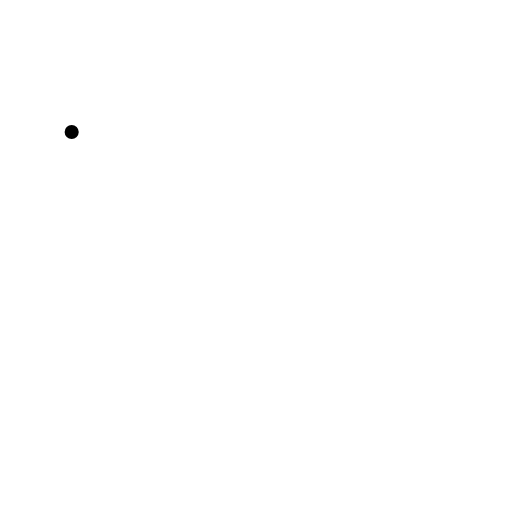
t = 0.00 s
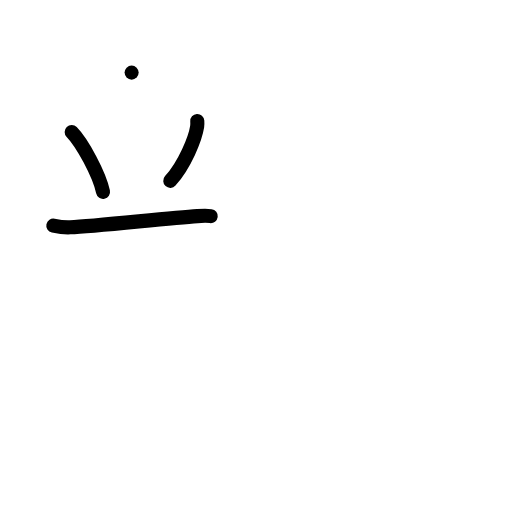
t = 3.20 s
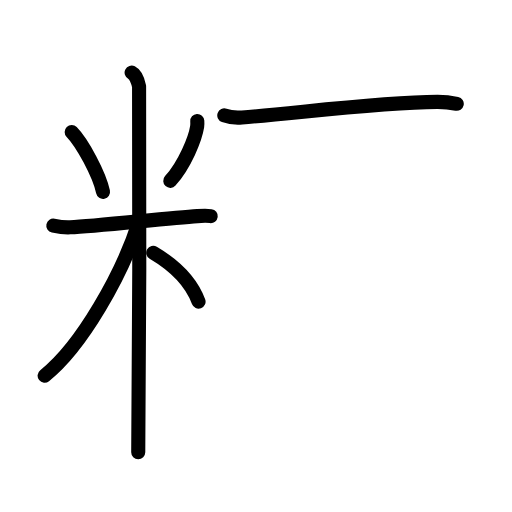
t = 6.40 s
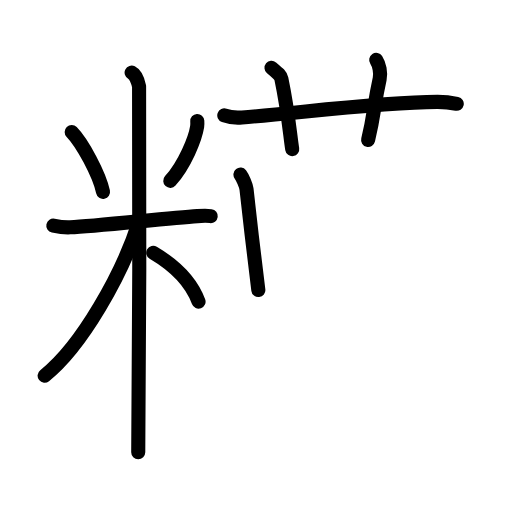
t = 9.60 s
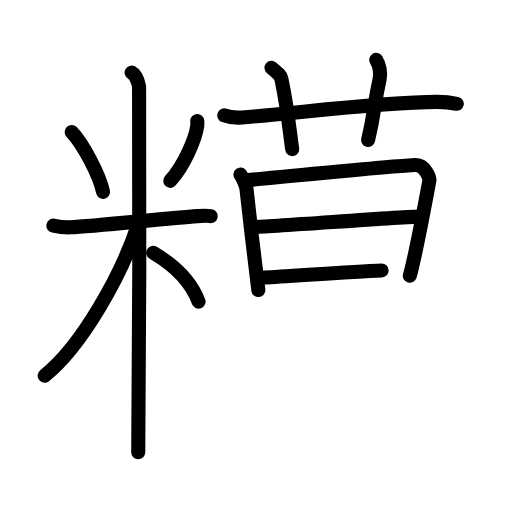
t = 12.80 s
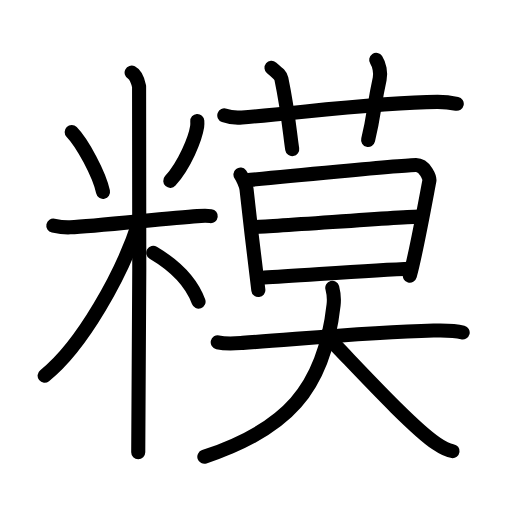
t = 16.00 s

The animated SVG that drew these frames (rendered in a browser with its animation timeline set to each time). Animation: 45 SMIL elements (animate=45); one cycle of 16.00 s.

<?xml version="1.0" encoding="UTF-8"?>
<!--
AniKanjiVG is licensed by CC-BY-SA Paul C. Sommerhoff (https://bitbucket.org/sommerhoff/anikanjivg).
AniKanjiVG uses KanjiVG which is licensed by CC-BY-SA Ulrich Apel (http://kanjivg.tagaini.net).
See also http://creativecommons.org/licenses/by-sa/3.0/
-->
<svg xmlns:kvg='http://kanjivg.tagaini.net' xmlns='http://www.w3.org/2000/svg' width='109' height='109' viewBox='0 0 109 109' style='fill:none;stroke:#000000;stroke-width:3;stroke-linecap:round;stroke-linejoin:round;' id="kvg:kanji_07ce2"><g id="kvg:07ce2" kvg:element="糢"><g id="kvg:07ce2-g1" kvg:element="米" kvg:variant="true" kvg:position="left" kvg:radical="tradit"><path id="kvg:07ce2-s1" kvg:type="㇔" d="M15.26,28.1c2.24,2.29,5.86,8.97,6.67,12.74"><animate attributeName="d" begin="0.0s" dur="1.0s" from="M15.26,28.1C15.26,28.1,15.26,28.1,15.26,28.1" to="M15.26,28.1c2.24,2.29,5.86,8.97,6.67,12.74" />
</path>
<path id="kvg:07ce2-s2" kvg:type="㇒" d="M42,25.75c0.02,0.3,0.03,0.78-0.03,1.21c-0.39,2.54-2.64,8.13-5.72,11.54"><animate attributeName="d" begin="1.0s" dur="0.5s" from="M42,25.75C42,25.75,42,25.75,42,25.75" to="M42,25.75c0.02,0.3,0.03,0.78-0.03,1.21" />
<animate attributeName="d" begin="1.5s" dur="0.5s" from="M42,25.75c0.02,0.3,0.03,0.78-0.03,1.21c0,0,0,0,0,0,0" to="M42,25.75c0.02,0.3,0.03,0.78-0.03,1.21c-0.39,2.54-2.64,8.13-5.72,11.54" />
<animate attributeName="d" begin="0s" dur="1.0s" from="M-100,-100" to="M-100,-100" />
</path>
<path id="kvg:07ce2-s3" kvg:type="㇐" d="M11.35,48.03c0.57,0.12,2.08,0.43,3.59,0.36c5.41-0.24,20.96-1.99,27.08-2.38c1.5-0.1,1.89-0.12,2.84,0"><animate attributeName="d" begin="2.0s" dur="0.3333333333333333s" from="M11.35,48.03C11.35,48.03,11.35,48.03,11.35,48.03" to="M11.35,48.03c0.57,0.12,2.08,0.43,3.59,0.36" />
<animate attributeName="d" begin="2.3333333333333335s" dur="0.3333333333333333s" from="M11.35,48.03c0.57,0.12,2.08,0.43,3.59,0.36c0,0,0,0,0,0,0" to="M11.35,48.03c0.57,0.12,2.08,0.43,3.59,0.36c5.41-0.24,20.96-1.99,27.08-2.38" />
<animate attributeName="d" begin="2.6666666666666665s" dur="0.3333333333333333s" from="M11.35,48.03c0.57,0.12,2.08,0.43,3.59,0.36c5.41-0.24,20.96-1.99,27.08-2.38c0,0,0,0,0,0,0" to="M11.35,48.03c0.57,0.12,2.08,0.43,3.59,0.36c5.41-0.24,20.96-1.99,27.08-2.38c1.5-0.1,1.89-0.12,2.84,0" />
<animate attributeName="d" begin="0s" dur="2.0s" from="M-100,-100" to="M-100,-100" />
</path>
<path id="kvg:07ce2-s4" kvg:type="㇑" d="M28.02,15.46c0.88,0.45,1.41,2.03,1.59,2.94s0,72.24-0.18,77.89"><animate attributeName="d" begin="3.0s" dur="1.0s" from="M28.02,15.46C28.02,15.46,28.02,15.46,28.02,15.46" to="M28.02,15.46c0.88,0.45,1.41,2.03,1.59,2.94s0,72.24-0.18,77.89" />
<animate attributeName="d" begin="0s" dur="3.0s" from="M-100,-100" to="M-100,-100" />
</path>
<path id="kvg:07ce2-s5" kvg:type="㇒" d="M29.52,47.46C26,58.37,17.43,73.68,9.5,79.98"><animate attributeName="d" begin="4.0s" dur="1.0s" from="M29.52,47.46C29.52,47.46,29.52,47.46,29.52,47.46" to="M29.52,47.46C26,58.37,17.43,73.68,9.5,79.98" />
<animate attributeName="d" begin="0s" dur="4.0s" from="M-100,-100" to="M-100,-100" />
</path>
<path id="kvg:07ce2-s6" kvg:type="㇔/㇏" d="M32.62,53.82c4.58,2.71,7.95,5.83,9.65,10.4"><animate attributeName="d" begin="5.0s" dur="1.0s" from="M32.62,53.82C32.62,53.82,32.62,53.82,32.62,53.82" to="M32.62,53.82c4.58,2.71,7.95,5.83,9.65,10.4" />
<animate attributeName="d" begin="0s" dur="5.0s" from="M-100,-100" to="M-100,-100" />
</path>
</g>
<g id="kvg:07ce2-g2" kvg:element="莫" kvg:position="right"><g id="kvg:07ce2-g3" kvg:element="艹" kvg:variant="true" kvg:original="艸" kvg:position="top"><path id="kvg:07ce2-s7" kvg:type="㇐" d="M47.75,24.57c1.19,0.43,2.57,0.52,3.76,0.43c10.92-0.79,28.98-3.26,41.57-3.32c1.98-0.01,3.17,0.21,4.16,0.42"><animate attributeName="d" begin="6.0s" dur="0.3333333333333333s" from="M47.75,24.57C47.75,24.57,47.75,24.57,47.75,24.57" to="M47.75,24.57c1.19,0.43,2.57,0.52,3.76,0.43" />
<animate attributeName="d" begin="6.333333333333333s" dur="0.3333333333333333s" from="M47.75,24.57c1.19,0.43,2.57,0.52,3.76,0.43c0,0,0,0,0,0,0" to="M47.75,24.57c1.19,0.43,2.57,0.52,3.76,0.43c10.92-0.79,28.98-3.26,41.57-3.32" />
<animate attributeName="d" begin="6.666666666666667s" dur="0.3333333333333333s" from="M47.75,24.57c1.19,0.43,2.57,0.52,3.76,0.43c10.92-0.79,28.98-3.26,41.57-3.32c0,0,0,0,0,0,0" to="M47.75,24.57c1.19,0.43,2.57,0.52,3.76,0.43c10.92-0.79,28.98-3.26,41.57-3.32c1.98-0.01,3.17,0.21,4.16,0.42" />
<animate attributeName="d" begin="0s" dur="6.0s" from="M-100,-100" to="M-100,-100" />
</path>
<path id="kvg:07ce2-s8" kvg:type="㇑a" d="M57.8,14.44c1.47,1.22,1.94,1.58,2.1,2.33c1.47,7,1.89,12.43,2.31,14.98"><animate attributeName="d" begin="7.0s" dur="0.5s" from="M57.8,14.44C57.8,14.44,57.8,14.44,57.8,14.44" to="M57.8,14.44c1.47,1.22,1.94,1.58,2.1,2.33" />
<animate attributeName="d" begin="7.5s" dur="0.5s" from="M57.8,14.44c1.47,1.22,1.94,1.58,2.1,2.33c0,0,0,0,0,0,0" to="M57.8,14.44c1.47,1.22,1.94,1.58,2.1,2.33c1.47,7,1.89,12.43,2.31,14.98" />
<animate attributeName="d" begin="0s" dur="7.0s" from="M-100,-100" to="M-100,-100" />
</path>
<path id="kvg:07ce2-s9" kvg:type="㇑a" d="M80.09,12.74c0.66,1.01,1.02,2.79,0.74,4.05c-1.32,5.96-1.07,7.21-2.46,13.01"><animate attributeName="d" begin="8.0s" dur="0.5s" from="M80.09,12.74C80.09,12.74,80.09,12.74,80.09,12.74" to="M80.09,12.74c0.66,1.01,1.02,2.79,0.74,4.05" />
<animate attributeName="d" begin="8.5s" dur="0.5s" from="M80.09,12.74c0.66,1.01,1.02,2.79,0.74,4.05c0,0,0,0,0,0,0" to="M80.09,12.74c0.66,1.01,1.02,2.79,0.74,4.05c-1.32,5.96-1.07,7.21-2.46,13.01" />
<animate attributeName="d" begin="0s" dur="8.0s" from="M-100,-100" to="M-100,-100" />
</path>
</g>
<g id="kvg:07ce2-g4" kvg:position="bottom"><g id="kvg:07ce2-g5" kvg:element="日"><path id="kvg:07ce2-s10" kvg:type="㇑" d="M51.19,37.16c0.43,0.55,1.21,2.38,1.29,3.1c0.59,5.53,2.37,20.76,2.52,21.49"><animate attributeName="d" begin="9.0s" dur="0.5s" from="M51.19,37.16C51.19,37.16,51.19,37.16,51.19,37.16" to="M51.19,37.16c0.43,0.55,1.21,2.38,1.29,3.1" />
<animate attributeName="d" begin="9.5s" dur="0.5s" from="M51.19,37.16c0.43,0.55,1.21,2.38,1.29,3.1c0,0,0,0,0,0,0" to="M51.19,37.16c0.43,0.55,1.21,2.38,1.29,3.1c0.59,5.53,2.37,20.76,2.52,21.49" />
<animate attributeName="d" begin="0s" dur="9.0s" from="M-100,-100" to="M-100,-100" />
</path>
<path id="kvg:07ce2-s11" kvg:type="㇕a" d="M52.19,38.41c6.82-0.71,34.09-3.29,36.39-3.28c1.92,0,2.94,2.78,2.83,3.35c-0.86,4.51-2.87,15.6-4.16,20.21"><animate attributeName="d" begin="10.0s" dur="0.3333333333333333s" from="M52.19,38.41C52.19,38.41,52.19,38.41,52.19,38.41" to="M52.19,38.41c6.82-0.71,34.09-3.29,36.39-3.28" />
<animate attributeName="d" begin="10.333333333333334s" dur="0.3333333333333333s" from="M52.19,38.41c6.82-0.71,34.09-3.29,36.39-3.28c0,0,0,0,0,0,0" to="M52.19,38.41c6.82-0.71,34.09-3.29,36.39-3.28c1.92,0,2.94,2.78,2.83,3.35" />
<animate attributeName="d" begin="10.666666666666666s" dur="0.3333333333333333s" from="M52.19,38.41c6.82-0.71,34.09-3.29,36.39-3.28c1.92,0,2.94,2.78,2.83,3.35c0,0,0,0,0,0,0" to="M52.19,38.41c6.82-0.71,34.09-3.29,36.39-3.28c1.92,0,2.94,2.78,2.83,3.35c-0.86,4.51-2.87,15.6-4.16,20.21" />
<animate attributeName="d" begin="0s" dur="10.0s" from="M-100,-100" to="M-100,-100" />
</path>
<path id="kvg:07ce2-s12" kvg:type="㇐a" d="M54,48.31c3.14,0,31.76-2.2,35.31-2.2"><animate attributeName="d" begin="11.0s" dur="1.0s" from="M54,48.31C54,48.31,54,48.31,54,48.31" to="M54,48.31c3.14,0,31.76-2.2,35.31-2.2" />
<animate attributeName="d" begin="0s" dur="11.0s" from="M-100,-100" to="M-100,-100" />
</path>
<path id="kvg:07ce2-s13" kvg:type="㇐a" d="M56.25,59.09c6.81-0.32,22.77-1.6,31.25-1.88"><animate attributeName="d" begin="12.0s" dur="1.0s" from="M56.25,59.09C56.25,59.09,56.25,59.09,56.25,59.09" to="M56.25,59.09c6.81-0.32,22.77-1.6,31.25-1.88" />
<animate attributeName="d" begin="0s" dur="12.0s" from="M-100,-100" to="M-100,-100" />
</path>
</g>
<g id="kvg:07ce2-g6" kvg:element="大"><path id="kvg:07ce2-s14" kvg:type="㇐" d="M46.35,72.87c1.91,0.43,4.06,0.21,5.31,0.12c11.34-0.74,26.09-2.24,40.66-2.62c1.58-0.04,4.18-0.12,6.18,0.41"><animate attributeName="d" begin="13.0s" dur="0.3333333333333333s" from="M46.35,72.87C46.35,72.87,46.35,72.87,46.35,72.87" to="M46.35,72.87c1.91,0.43,4.06,0.21,5.31,0.12" />
<animate attributeName="d" begin="13.333333333333334s" dur="0.3333333333333333s" from="M46.35,72.87c1.91,0.43,4.06,0.21,5.31,0.12c0,0,0,0,0,0,0" to="M46.35,72.87c1.91,0.43,4.06,0.21,5.31,0.12c11.34-0.74,26.09-2.24,40.66-2.62" />
<animate attributeName="d" begin="13.666666666666666s" dur="0.3333333333333333s" from="M46.35,72.87c1.91,0.43,4.06,0.21,5.31,0.12c11.34-0.74,26.09-2.24,40.66-2.62c0,0,0,0,0,0,0" to="M46.35,72.87c1.91,0.43,4.06,0.21,5.31,0.12c11.34-0.74,26.09-2.24,40.66-2.62c1.58-0.04,4.18-0.12,6.18,0.41" />
<animate attributeName="d" begin="0s" dur="13.0s" from="M-100,-100" to="M-100,-100" />
</path>
<path id="kvg:07ce2-s15" kvg:type="㇒" d="M70.74,61.25c0.26,1,0.4,2.59,0.28,3.66C69,83.05,60.8,91.5,43.5,97.25"><animate attributeName="d" begin="14.0s" dur="0.5s" from="M70.74,61.25C70.74,61.25,70.74,61.25,70.74,61.25" to="M70.74,61.25c0.26,1,0.4,2.59,0.28,3.66" />
<animate attributeName="d" begin="14.5s" dur="0.5s" from="M70.74,61.25c0.26,1,0.4,2.59,0.28,3.66c0,0,0,0,0,0,0" to="M70.74,61.25c0.26,1,0.4,2.59,0.28,3.66C69,83.05,60.8,91.5,43.5,97.25" />
<animate attributeName="d" begin="0s" dur="14.0s" from="M-100,-100" to="M-100,-100" />
</path>
<path id="kvg:07ce2-s16" kvg:type="㇏" d="M69.42,71.43c5.63,5.71,17.84,19.17,23.47,22.99c1.91,1.3,2.58,1.5,3.45,1.62"><animate attributeName="d" begin="15.0s" dur="0.5s" from="M69.42,71.43C69.42,71.43,69.42,71.43,69.42,71.43" to="M69.42,71.43c5.63,5.71,17.84,19.17,23.47,22.99" />
<animate attributeName="d" begin="15.5s" dur="0.5s" from="M69.42,71.43c5.63,5.71,17.84,19.17,23.47,22.99c0,0,0,0,0,0,0" to="M69.42,71.43c5.63,5.71,17.84,19.17,23.47,22.99c1.91,1.3,2.58,1.5,3.45,1.62" />
<animate attributeName="d" begin="0s" dur="15.0s" from="M-100,-100" to="M-100,-100" />
</path>
</g>
</g>
</g>
</g>
</svg>
